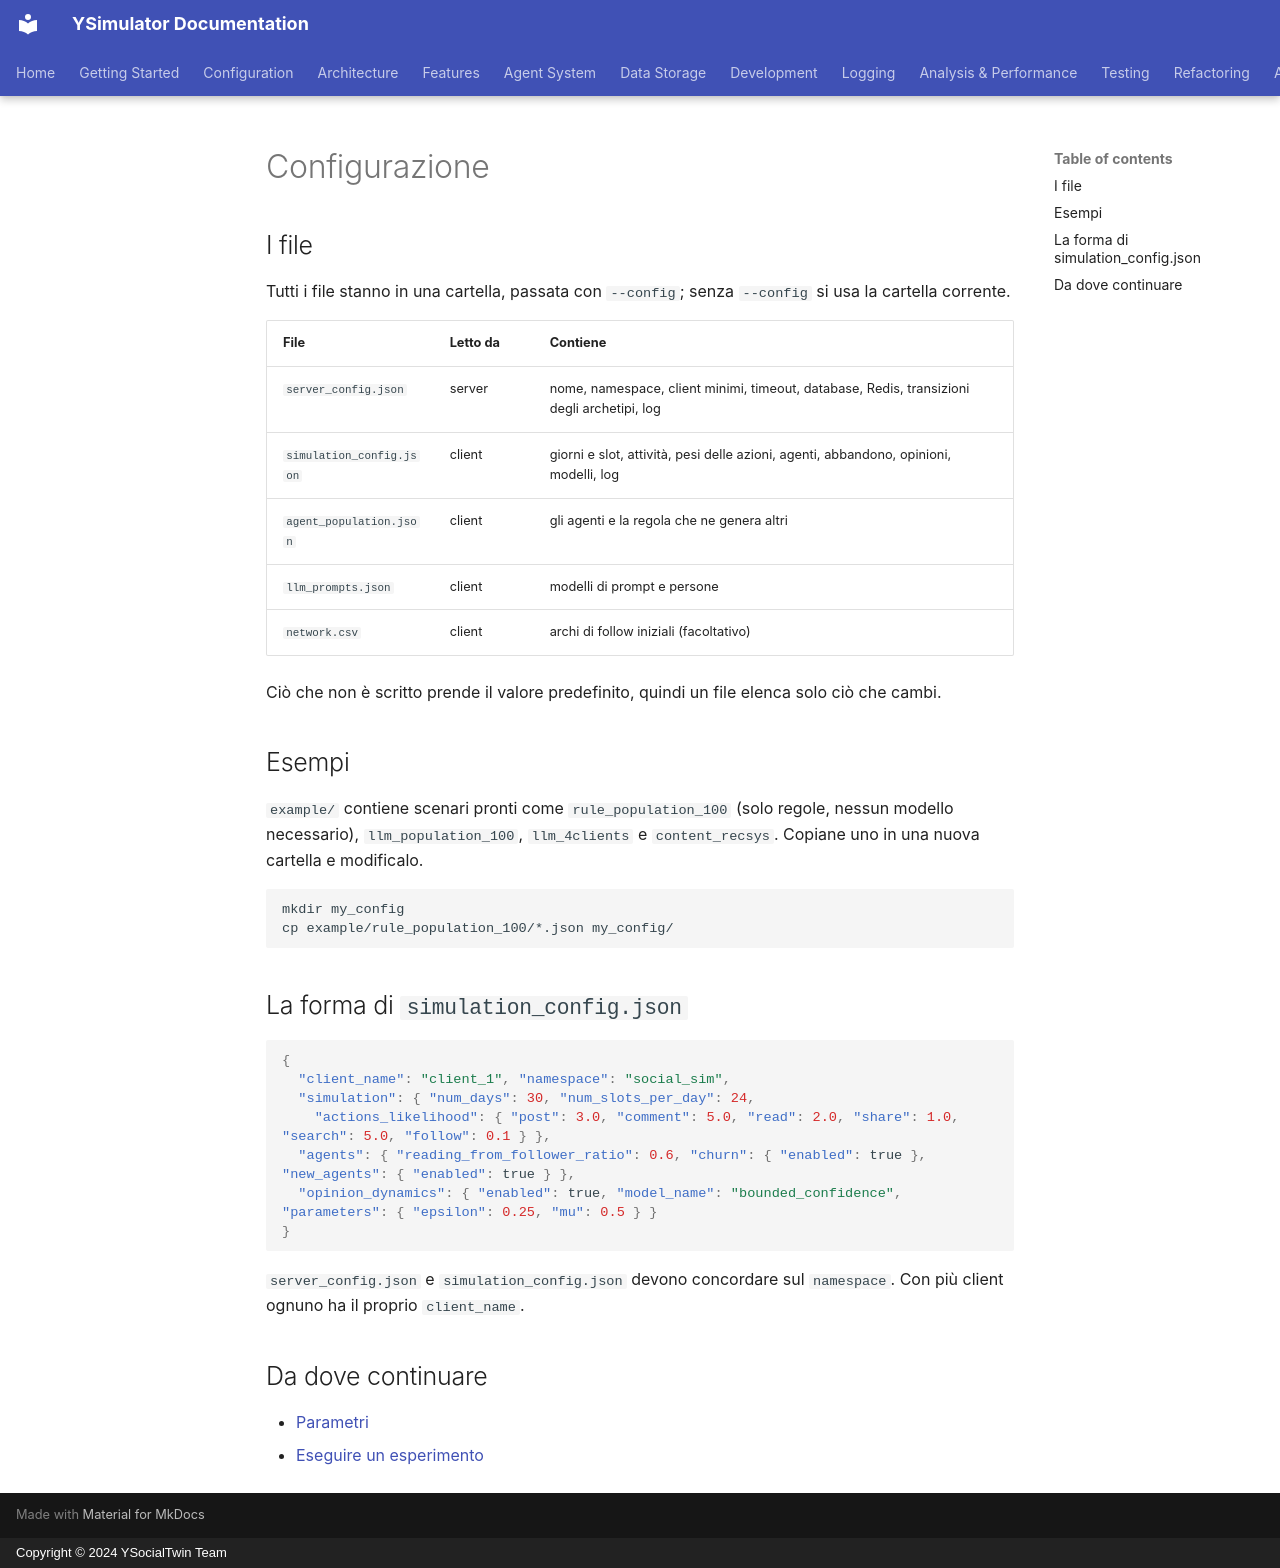

repository: YSocialTwin/YSimulator · page: _docs/it/configuration/index.html · generator: mkdocs · copyright: Copyright © 2024 YSocialTwin Team

---
title: "Configurazione"
subtitle: "Quattro file e una rete facoltativa descrivono un intero esperimento."
goal: "Sapere quale file contiene che cosa e partire da un esempio."
time: "10 minuti"
---

## I file

Tutti i file stanno in una cartella, passata con `--config`; senza `--config` si usa la cartella corrente.

| File | Letto da | Contiene |
|---|---|---|
| `server_config.json` | server | nome, namespace, client minimi, timeout, database, Redis, transizioni degli archetipi, log |
| `simulation_config.json` | client | giorni e slot, attività, pesi delle azioni, agenti, abbandono, opinioni, modelli, log |
| `agent_population.json` | client | gli agenti e la regola che ne genera altri |
| `llm_prompts.json` | client | modelli di prompt e persone |
| `network.csv` | client | archi di follow iniziali (facoltativo) |

Ciò che non è scritto prende il valore predefinito, quindi un file elenca solo ciò che cambi.

## Esempi

`example/` contiene scenari pronti come `rule_population_100` (solo regole, nessun modello necessario), `llm_population_100`, `llm_4clients` e `content_recsys`. Copiane uno in una nuova cartella e modificalo.

```bash
mkdir my_config
cp example/rule_population_100/*.json my_config/
```

## La forma di `simulation_config.json`

```json
{
  "client_name": "client_1", "namespace": "social_sim",
  "simulation": { "num_days": 30, "num_slots_per_day": 24,
    "actions_likelihood": { "post": 3.0, "comment": 5.0, "read": 2.0, "share": 1.0, "search": 5.0, "follow": 0.1 } },
  "agents": { "reading_from_follower_ratio": 0.6, "churn": { "enabled": true }, "new_agents": { "enabled": true } },
  "opinion_dynamics": { "enabled": true, "model_name": "bounded_confidence", "parameters": { "epsilon": 0.25, "mu": 0.5 } }
}
```

`server_config.json` e `simulation_config.json` devono concordare sul `namespace`. Con più client ognuno ha il proprio `client_name`.

## Da dove continuare

- [Parametri]({{ site.baseurl }}/it/parameters/)
- [Eseguire un esperimento]({{ site.baseurl }}/it/running/)
